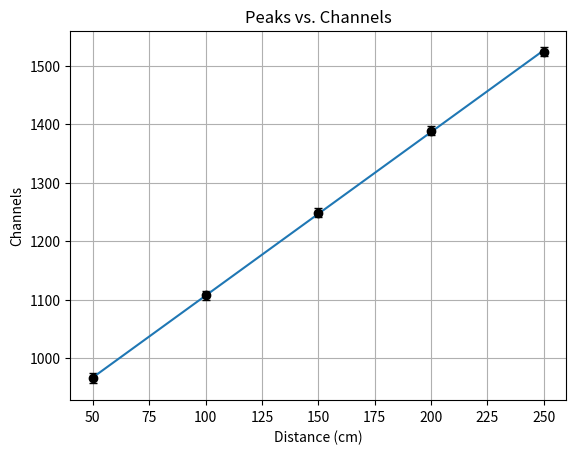

This chart was generated by the following Python code:
#last updated 9/17/21 by Isaiah Mumaw

#inside of the brackets, list all points along the x-axis in order
x_axis_points = [50,100,150,200,250]

#inside of the brackets, list all corresponding points along the y-axis
y_axis_points = [965.1595901881589,
                 1106.955435038906,
                 1248.3719758064517,
                 1388.4860038610038,
                 1523.8025706940873]

#inside of the brackets, list all corresponding error values for each data point
error_values = [8.502176927161468,
                7.037853276156161,
                7.577688422071424,
                7.622727970633007,
                7.544493119153263]

#title
chart_title = "Peaks vs. Channels"

#axis labels
x_axis_label = "Distance (cm)"
y_axis_label = "Channels"

#plot color (if you want). 
#Full color list: https://matplotlib.org/stable/gallery/color/named_colors.html
scatter_color = "black"
error_bar_color = "black"
fit_line_color = "tab:blue"


##############################################################################
#######################  IGNORE EVERYTHING BELOW HERE  #######################
##############################################################################

import numpy as np
import scipy.stats as sps
import matplotlib.pyplot as plt

fig, ax = plt.subplots()

x_axis_points = np.array(x_axis_points)
y_axis_points = np.array(y_axis_points)
error_values = np.array(error_values)

plt.errorbar(x_axis_points, y_axis_points,yerr=error_values,
             fmt="o",color=scatter_color,ecolor=error_bar_color,capsize=3)

slope, intercept, r_value, p_value, std_err = sps.linregress(x_axis_points, y_axis_points)

plt.plot(x_axis_points,intercept+slope*x_axis_points,color=fit_line_color)

ax.set_xlabel(x_axis_label)
ax.set_ylabel(y_axis_label)
ax.set_title(chart_title)
ax.grid(True)

print("Results from line of fit:")
print("Slope: "+str(slope))
print("Standard error on slope: "+str(std_err))
print("Y-intercept: "+str(intercept))
print("R^2 value: "+str(r_value**2))

plt.show()